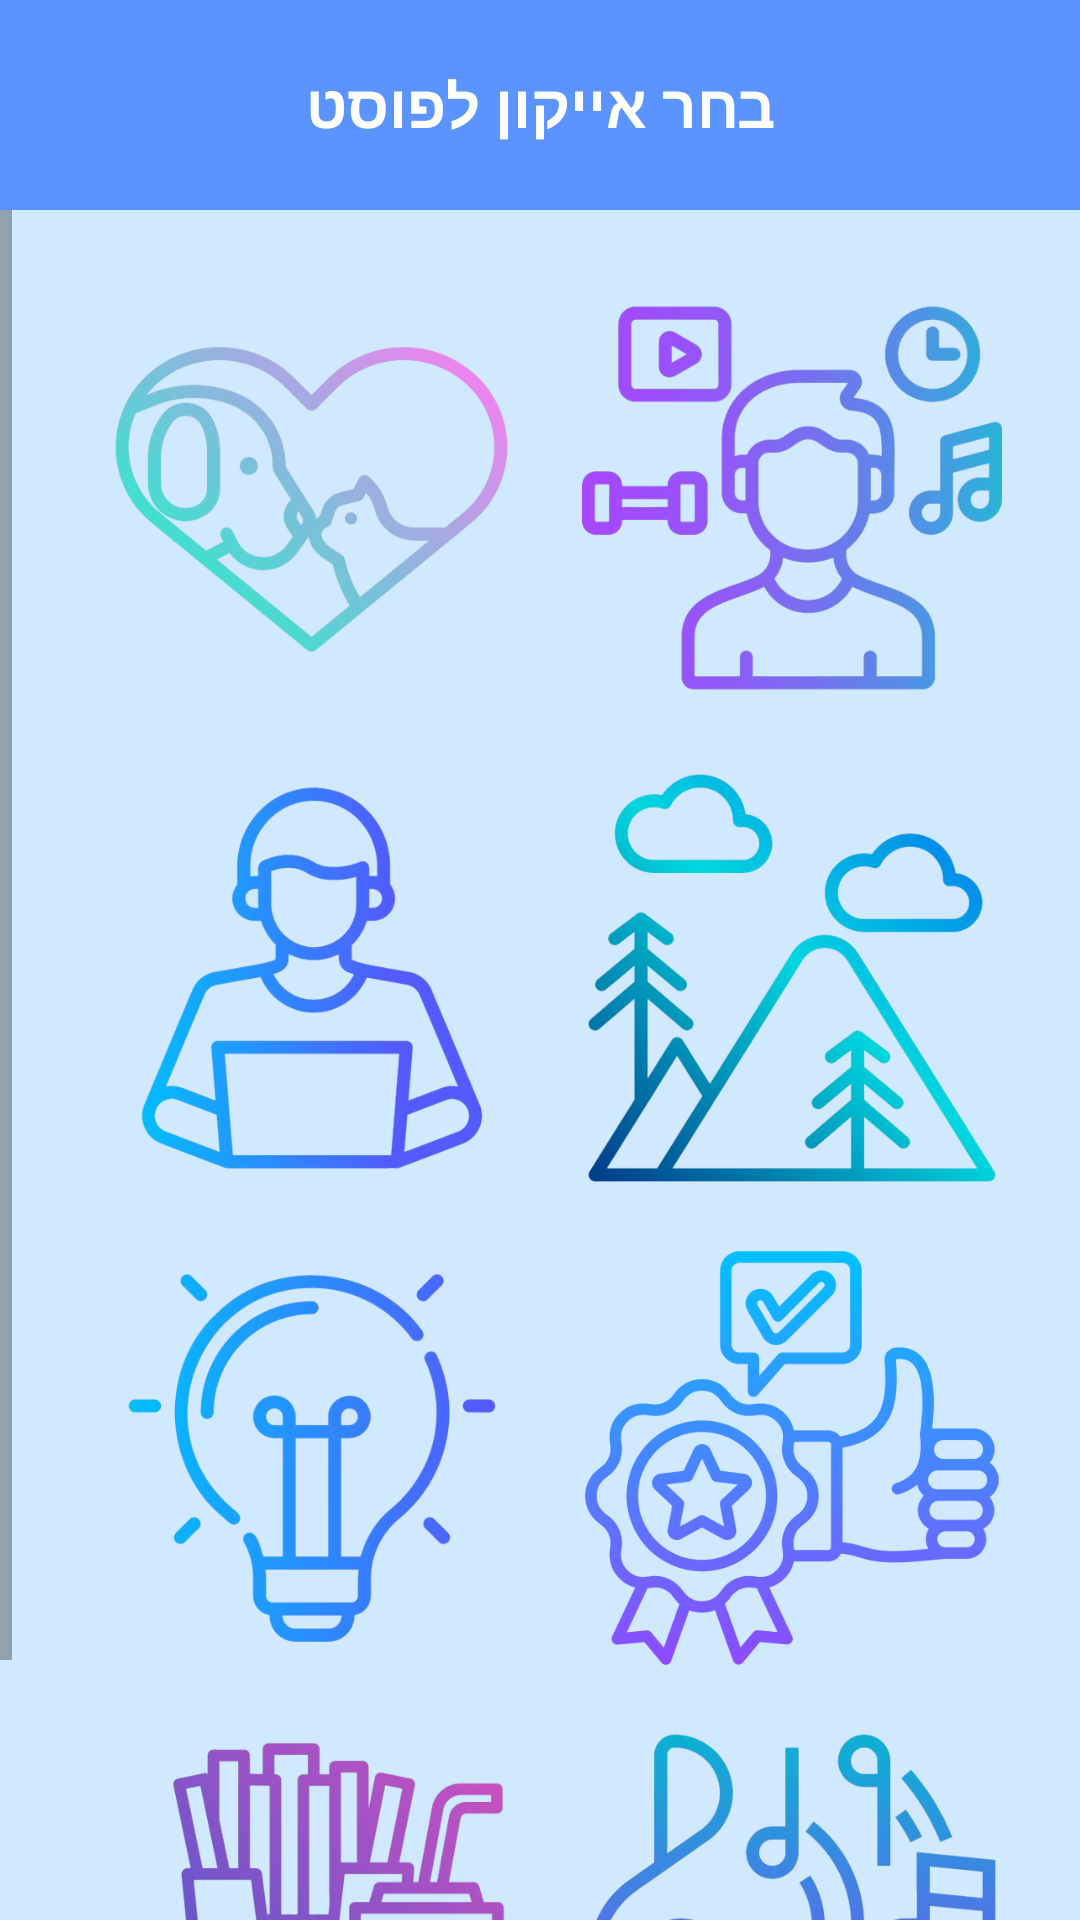

Reconstruct the res/layout file that produces this screen, plus the resources it refers to.
<!-- AndroidManifest.xml: application theme Theme.MyFinal -->
<!-- res/layout/activity_icon_picker.xml -->
<?xml version="1.0" encoding="utf-8"?>
<LinearLayout xmlns:android="http://schemas.android.com/apk/res/android"
    xmlns:app="http://schemas.android.com/apk/res-auto"
    android:layout_width="match_parent"
    android:layout_height="match_parent"
    android:orientation="vertical"
    android:background="#D1E9FF"
    android:layoutDirection="rtl">

    <androidx.appcompat.widget.Toolbar
        android:id="@+id/toolbar_picker"
        android:layout_width="match_parent"
        android:layout_height="70dp"
        android:background="#5B93FF">
        <TextView
            android:layout_width="wrap_content"
            android:layout_height="wrap_content"
            android:text="בחר אייקון לפוסט"
            android:textColor="#FFFFFF"
            android:textSize="20sp"
            android:textStyle="bold"
            android:layout_gravity="center" />
    </androidx.appcompat.widget.Toolbar>

    <ScrollView
        android:layout_width="match_parent"
        android:layout_height="match_parent">

        <GridLayout
            android:layout_width="match_parent"
            android:layout_height="wrap_content"
            android:columnCount="2"
            android:padding="16dp"
            android:alignmentMode="alignMargins">

            <ImageView android:id="@+id/ic_hobby" android:layout_width="140dp" android:layout_height="140dp" android:layout_margin="10dp" android:src="@drawable/ic_hobby" android:background="@android:color/transparent" android:scaleType="fitCenter" />
            <ImageView android:id="@+id/ic_pet" android:layout_width="140dp" android:layout_height="140dp" android:layout_margin="10dp" android:src="@drawable/ic_pet" android:background="@android:color/transparent" android:scaleType="fitCenter" />
            <ImageView android:id="@+id/ic_outdoor" android:layout_width="140dp" android:layout_height="140dp" android:layout_margin="10dp" android:src="@drawable/ic_outdoor" android:background="@android:color/transparent" android:scaleType="fitCenter" />
            <ImageView android:id="@+id/ic_work" android:layout_width="140dp" android:layout_height="140dp" android:layout_margin="10dp" android:src="@drawable/ic_work" android:background="@android:color/transparent" android:scaleType="fitCenter" />
            <ImageView android:id="@+id/ic_recommend" android:layout_width="140dp" android:layout_height="140dp" android:layout_margin="10dp" android:src="@drawable/ic_recommend" android:background="@android:color/transparent" android:scaleType="fitCenter" />
            <ImageView android:id="@+id/ic_idea" android:layout_width="140dp" android:layout_height="140dp" android:layout_margin="10dp" android:src="@drawable/ic_idea" android:background="@android:color/transparent" android:scaleType="fitCenter" />
            <ImageView android:id="@+id/ic_music" android:layout_width="140dp" android:layout_height="140dp" android:layout_margin="10dp" android:src="@drawable/ic_music" android:background="@android:color/transparent" android:scaleType="fitCenter" />
            <ImageView android:id="@+id/ic_food" android:layout_width="140dp" android:layout_height="140dp" android:layout_margin="10dp" android:src="@drawable/ic_food" android:background="@android:color/transparent" android:scaleType="fitCenter" />

        </GridLayout>
    </ScrollView>
</LinearLayout>
<!-- resources referenced by this layout -->
<resources>
  <!-- drawable ic_food: png bitmap (drawable, 191763 bytes) -->
  <!-- drawable ic_hobby: png bitmap (drawable, 149404 bytes) -->
  <!-- drawable ic_idea: png bitmap (drawable, 105056 bytes) -->
  <!-- drawable ic_music: png bitmap (drawable, 173280 bytes) -->
  <!-- drawable ic_outdoor: png bitmap (drawable, 154770 bytes) -->
  <!-- drawable ic_pet: png bitmap (drawable, 124458 bytes) -->
  <!-- drawable ic_recommend: png bitmap (drawable, 45193 bytes) -->
  <!-- drawable ic_work: png bitmap (drawable, 119637 bytes) -->
  <style name="Theme.MyFinal" parent="Theme.MaterialComponents.DayNight.NoActionBar">
          <item name="colorPrimary">@color/base1</item>
          <item name="colorPrimaryDark">@color/primary_dark</item>
          <item name="colorAccent">@color/base3</item>
          <item name="android:windowBackground">@color/base5</item>
  
          <item name="android:buttonStyle">@style/Widget.MyApp.Button</item>
          <item name="textAppearanceHeadline6">@style/TextAppearance.MyApp.Title</item>
      </style>
  <color name="base1">#3F72AF</color>
  <color name="primary_dark">#0D47A1</color>
  <color name="base3">#8DBFF7</color>
  <color name="base5">#F0F8FF</color>
  <style name="Widget.MyApp.Button" parent="Widget.MaterialComponents.Button">
          <item name="android:textColor">@color/text_on_dark</item>
          <item name="android:layout_marginBottom">16dp</item>
          <item name="colorAccent">@color/base2</item>
          <item name="android:textSize">20dp</item>
      </style>
  <style name="TextAppearance.MyApp.Title" parent="TextAppearance.MaterialComponents.Headline6">
          <item name="android:textColor">@color/primary_dark</item>
          <item name="android:textSize">45sp</item>
          <item name="android:textStyle">bold</item>
          <item name="android:layout_marginBottom">16dp</item>
      </style>
  <color name="text_on_dark">@android:color/white</color>
  <color name="base2">#5A92D1</color>
</resources>
